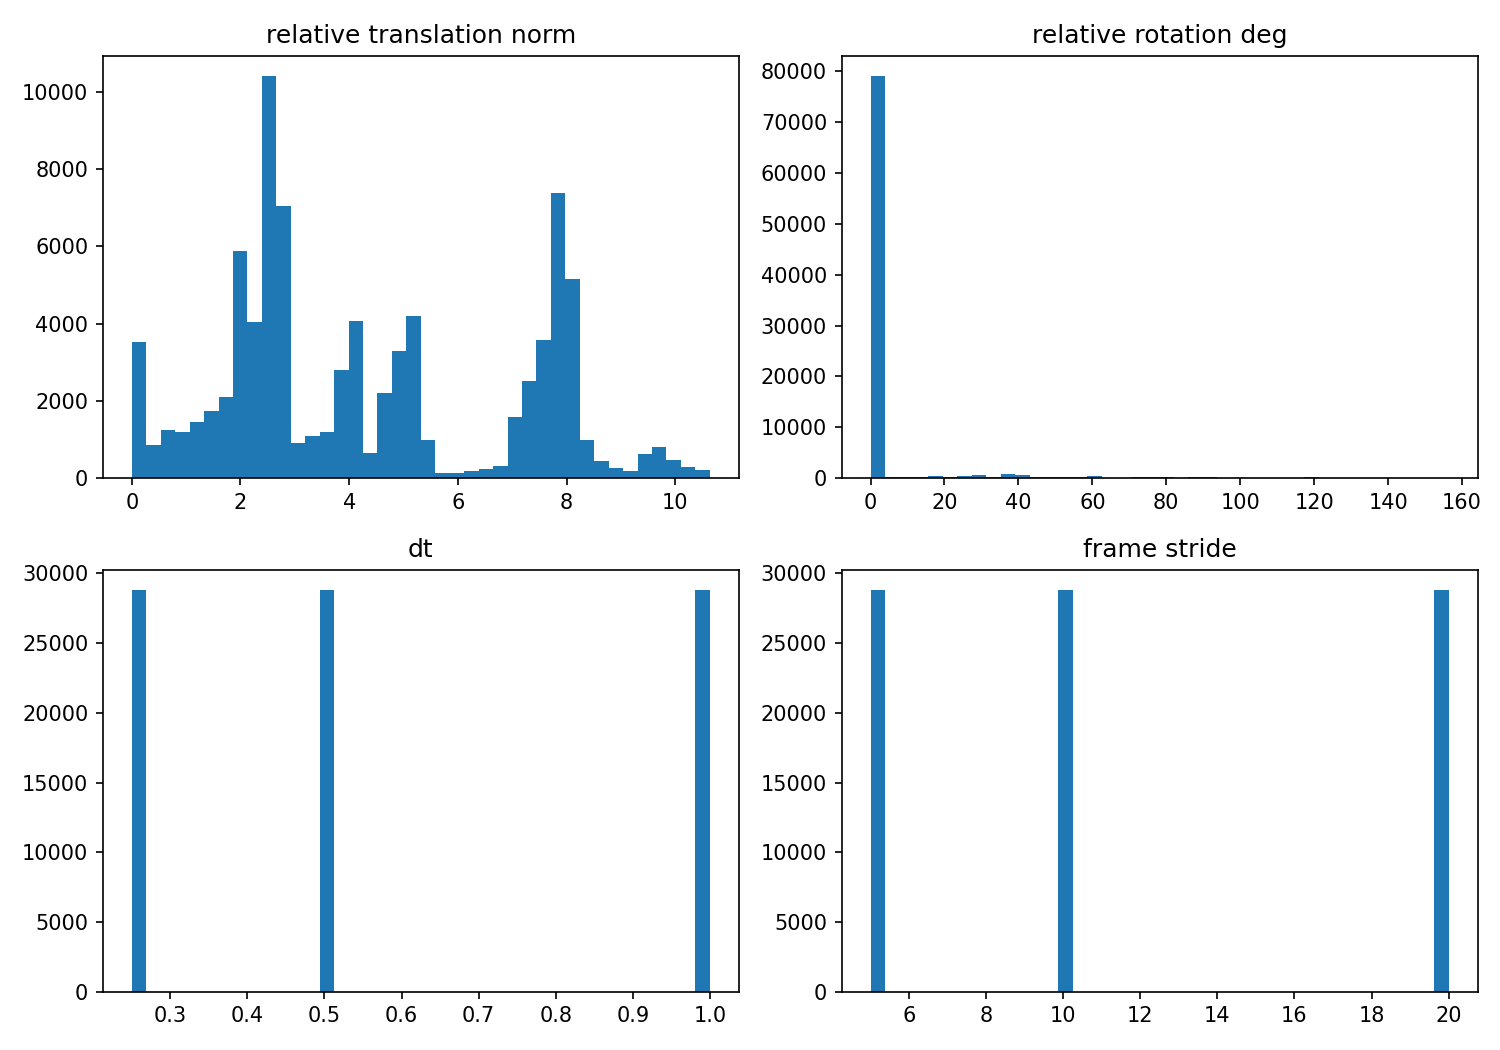

Values plotted in this chart, from the file beside it:
histogram, bin_left, bin_right, count
relative_translation_norm, 0.0, 0.2659, 3530
relative_translation_norm, 0.2659, 0.5318, 871
relative_translation_norm, 0.5318, 0.7977, 1236
relative_translation_norm, 0.7977, 1.064, 1198
relative_translation_norm, 1.064, 1.329, 1447
relative_translation_norm, 1.329, 1.595, 1736
relative_translation_norm, 1.595, 1.861, 2110
relative_translation_norm, 1.861, 2.127, 5882
relative_translation_norm, 2.127, 2.393, 4047
relative_translation_norm, 2.393, 2.659, 10409
relative_translation_norm, 2.659, 2.925, 7054
relative_translation_norm, 2.925, 3.191, 916
relative_translation_norm, 3.191, 3.457, 1083
relative_translation_norm, 3.457, 3.723, 1198
relative_translation_norm, 3.723, 3.988, 2792
relative_translation_norm, 3.988, 4.254, 4074
relative_translation_norm, 4.254, 4.52, 648
relative_translation_norm, 4.52, 4.786, 2214
relative_translation_norm, 4.786, 5.052, 3283
relative_translation_norm, 5.052, 5.318, 4193
relative_translation_norm, 5.318, 5.584, 984
relative_translation_norm, 5.584, 5.85, 142
relative_translation_norm, 5.85, 6.116, 134
relative_translation_norm, 6.116, 6.381, 184
relative_translation_norm, 6.381, 6.647, 235
relative_translation_norm, 6.647, 6.913, 303
relative_translation_norm, 6.913, 7.179, 1579
relative_translation_norm, 7.179, 7.445, 2517
relative_translation_norm, 7.445, 7.711, 3567
relative_translation_norm, 7.711, 7.977, 7381
relative_translation_norm, 7.977, 8.243, 5159
relative_translation_norm, 8.243, 8.509, 994
relative_translation_norm, 8.509, 8.775, 438
relative_translation_norm, 8.775, 9.04, 263
relative_translation_norm, 9.04, 9.306, 182
relative_translation_norm, 9.306, 9.572, 627
relative_translation_norm, 9.572, 9.838, 797
relative_translation_norm, 9.838, 10.1, 469
relative_translation_norm, 10.1, 10.37, 301
relative_translation_norm, 10.37, 10.64, 217
relative_rotation_deg, 0.0, 3.909, 79043
relative_rotation_deg, 3.909, 7.819, 248
relative_rotation_deg, 7.819, 11.73, 231
relative_rotation_deg, 11.73, 15.64, 311
relative_rotation_deg, 15.64, 19.55, 382
relative_rotation_deg, 19.55, 23.46, 243
relative_rotation_deg, 23.46, 27.37, 376
relative_rotation_deg, 27.37, 31.27, 595
relative_rotation_deg, 31.27, 35.18, 233
relative_rotation_deg, 35.18, 39.09, 906
relative_rotation_deg, 39.09, 43, 716
relative_rotation_deg, 43, 46.91, 176
relative_rotation_deg, 46.91, 50.82, 218
relative_rotation_deg, 50.82, 54.73, 226
relative_rotation_deg, 54.73, 58.64, 164
relative_rotation_deg, 58.64, 62.55, 386
relative_rotation_deg, 62.55, 66.46, 123
relative_rotation_deg, 66.46, 70.37, 112
relative_rotation_deg, 70.37, 74.28, 269
relative_rotation_deg, 74.28, 78.19, 237
... 100 more rows
